Run: headless pygame with SDL's dummy video driver; simulated clock (each Clock.tick advances the game by its frame time, no real sleeping); random seed 0; keys injected as events and as key.get_pressed() state; no mouse input.
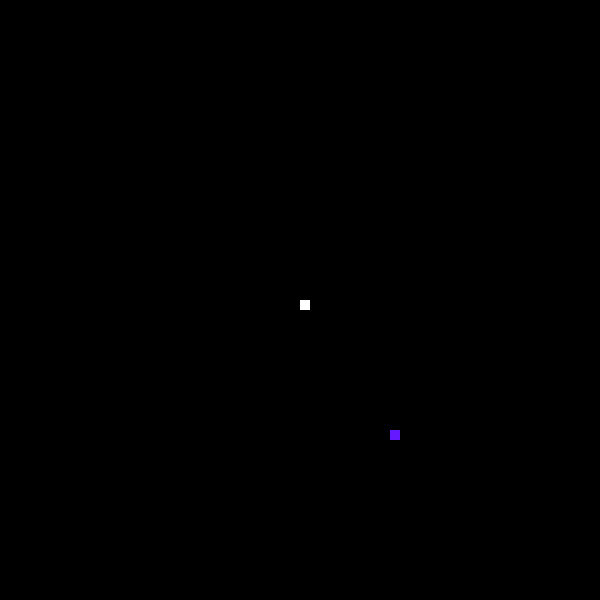
Frame 1 of 4 · flips 1–60 · no input
Frame 2 of 4 · flips 61–180 · tapped SPACE, RETURN · held RIGHT (→), D · screen unchanged from frame 1, image omitted
Frame 3 of 4 · flips 181–300 · held DOWN (↓), S · screen unchanged from frame 2, image omitted
Frame 4 of 4 · flips 301–420 · held LEFT (←), A, UP (↑), W · screen unchanged from frame 3, image omitted

The pygame program that drew these frames:

import pygame
import random
import time

pygame.init()

width,height=600,600
game_screen=pygame.display.set_mode((width,height))
pygame.display.set_caption("snake game")

snake_x,snake_y=width/2,height/2
change_x,change_y=0,0
food_x,food_y=random.randrange(0,width)//10*10,random.randrange(0,height)//10*10 #for food purpose


Clock=pygame.time.Clock() #this is clock module given by pygame
snake_body=[(snake_x,snake_y)]

def display_snake_and_food():
    global snake_x,snake_y # To declare snake_x and snake_y as global inside function
    global food_x,food_y
    
    #snake_x=snake_x+change_x
    #snake_y=snake_y+change_y
    snake_x=(snake_x+change_x)%width
    snake_y=(snake_y+change_y)%height
    
    if((snake_x,snake_y)in snake_body[1:]):
        print("game over")
        quit()
    
    snake_body.append((snake_x,snake_y))
    if(food_x==snake_x and food_y==snake_y):
        food_x,food_y=random.randrange(0,width)//10*10,random.randrange(0,height)//10*10
    else:
        del snake_body[0]
        
    
    game_screen.fill((0,0,0))
    pygame.draw.rect(game_screen,(100,25,255),[food_x,food_y,10,10])   # we are give food and foodsize
    for(x,y) in snake_body:
        pygame.draw.rect(game_screen,(255,255,255),[x,y,10,10])
    pygame.display.update()



while True:
    events=pygame.event.get()
    for event in events:
        if(event.type==pygame.QUIT):
            pygame.QUIT
            quit()
        elif(event.type==pygame.KEYDOWN):
            if(event.key==pygame.K_LEFT):
                change_x=-10
                change_y=0
                
            elif(event.key==pygame.K_RIGHT):
                change_x=10
                change_y=0
            elif(event.key==pygame.K_UP):
                change_x=0
                change_y=-10
            elif(event.key==pygame.K_DOWN):
                change_x=0
                change_y=10
    display_snake_and_food()
    Clock.tick(13)

            
